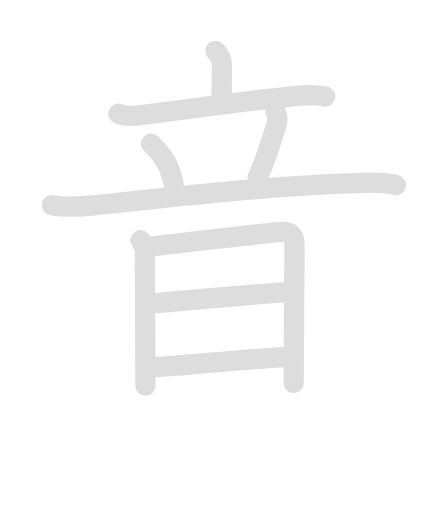
t = 0.00 s
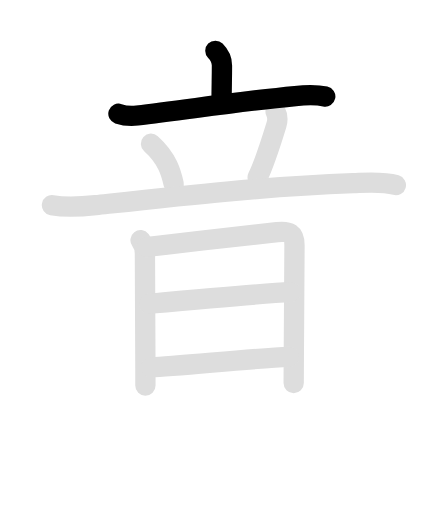
t = 2.00 s
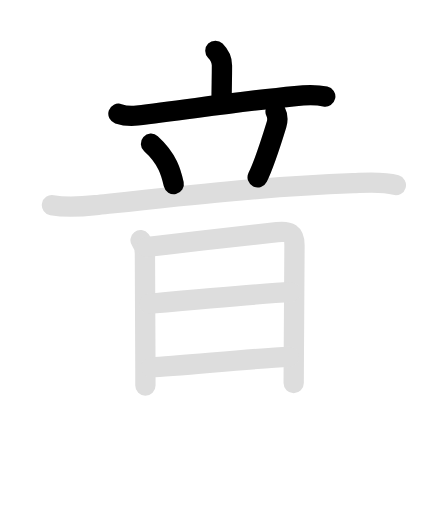
t = 4.00 s
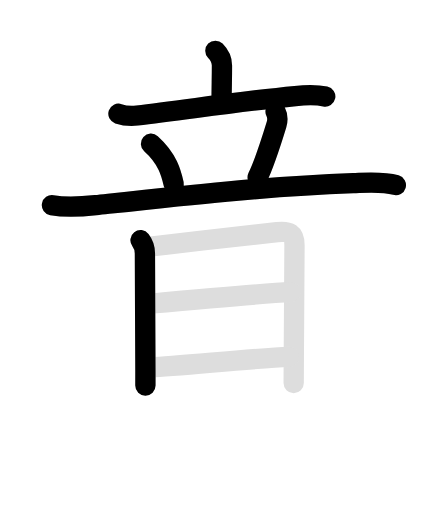
t = 6.15 s
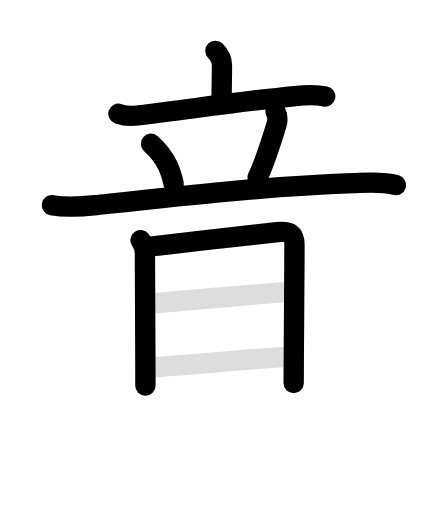
t = 8.05 s
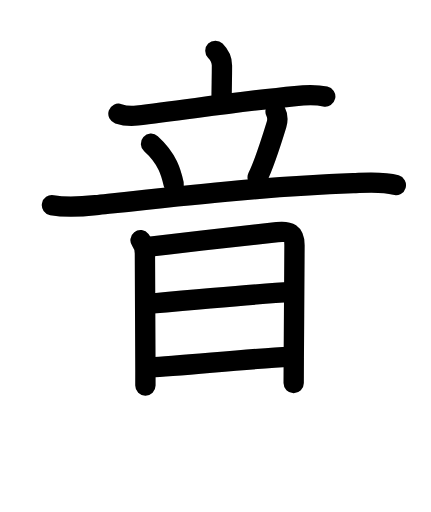
t = 10.00 s

The animated SVG that drew these frames (rendered in a browser with its animation timeline set to each time). Animation: 18 SMIL elements (animate=10,set=8); frames cover the first 10.00 s, repeats indefinitely.

<svg id="kvg-097f3" class="kanjivg" viewBox="0 0 106 126" width="106" height="106" xmlns="http://www.w3.org/2000/svg" xmlns:xlink="http://www.w3.org/1999/xlink" xml:space="preserve" version="1.1" baseProfile="full"><defs><style type="text/css">path.black{fill:none;stroke:black;stroke-width:5;stroke-linecap:round;stroke-linejoin:round;}path.grey{fill:none;stroke:#ddd;stroke-width:5;stroke-linecap:round;stroke-linejoin:round;}path.stroke{fill:none;stroke:black;stroke-width:5;stroke-linecap:round;stroke-linejoin:round;}text{font-size:16px;font-family:Segoe UI Symbol,Cambria Math,DejaVu Sans,Symbola,Quivira,STIX,Code2000;-webkit-touch-callout:none;cursor:pointer;-webkit-user-select:none;-khtml-user-select:none;-moz-user-select:none;-ms-user-select:none;user-select: none;}text:hover{color:#777;}#reset{font-weight:bold;}</style><marker id="markerStart" markerWidth="8" markerHeight="8" style="overflow:visible;"><circle cx="0" cy="0" r="1.5" style="stroke:none;fill:red;fill-opacity:0.5;"/></marker><marker id="markerEnd" style="overflow:visible;"><circle cx="0" cy="0" r="0.8" style="stroke:none;fill:blue;fill-opacity:0.5;"><animate attributeName="opacity" from="1" to="0" dur="3s" repeatCount="indefinite" /></circle></marker></defs><path d="M52.97,12.5c0.77,0.77,1.62,2.12,1.62,3.64c0,3.86-0.09,4.61-0.09,9.17" class="grey" /><path d="M29.12,28c1.5,0.5,2.75,0.62,4.61,0.42c11.39-1.29,25.05-3.48,38.89-4.79c2.63-0.25,5.63-0.25,7.38,0.12" class="grey" /><path d="M37.12,35.38c4.15,3.73,5.01,7.31,5.6,9.93" class="grey" /><path d="M67.79,27.5c0.46,0.9,0.57,2.02,0.23,3.14c-1.33,4.34-3.46,10.57-4.64,12.99" class="grey" /><path d="M12.75,50.5c3.65,0.66,7.11,0.39,10.76-0.01c20.16-2.21,40.45-4.53,63.37-5.41c3.4-0.13,7.17-0.48,10.5,0.47" class="grey" /><path d="M34.55,59.11c0.58,0.74,1.08,2.24,1.08,3.25c0,1.02,0.12,28.46,0.12,28.97c0,0.51,0,2.04,0,3.54" class="grey" /><path d="M36.1,60.79c9.52-1.16,26.02-3.04,32.08-3.68c2.95-0.31,4.26,0.27,4.26,3.22c0,0.98-0.11,17.98-0.17,27.68c-0.02,3.04-0.03,5.36-0.03,6.25" class="grey" /><path d="M36.69,74.75c5.44-0.5,29.72-2.64,34.74-2.85" class="grey" /><path d="M37.11,90.41c6.58-0.27,25.43-2.25,33.94-2.6" class="grey" /><path d="M52.97,12.5c0.77,0.77,1.62,2.12,1.62,3.64c0,3.86-0.09,4.61-0.09,9.17" class="stroke" stroke-dasharray="150"><animate attributeName="stroke-dashoffset" from="150" to="0" dur="1.8s" begin="0.0s" fill="freeze" /></path><path d="M29.12,28c1.5,0.5,2.75,0.62,4.61,0.42c11.39-1.29,25.05-3.48,38.89-4.79c2.63-0.25,5.63-0.25,7.38,0.12" class="stroke" stroke-dasharray="150"><set attributeName="opacity" to="0" dur="0.9s" /><animate attributeName="stroke-dashoffset" from="150" to="0" dur="1.8s" begin="0.9s" fill="freeze" /></path><path d="M37.12,35.38c4.15,3.73,5.01,7.31,5.6,9.93" class="stroke" stroke-dasharray="150"><set attributeName="opacity" to="0" dur="2.2s" /><animate attributeName="stroke-dashoffset" from="150" to="0" dur="1.8s" begin="2.2s" fill="freeze" /></path><path d="M67.79,27.5c0.46,0.9,0.57,2.02,0.23,3.14c-1.33,4.34-3.46,10.57-4.64,12.99" class="stroke" stroke-dasharray="150"><set attributeName="opacity" to="0" dur="3.1s" /><animate attributeName="stroke-dashoffset" from="150" to="0" dur="1.8s" begin="3.1s" fill="freeze" /></path><path d="M12.75,50.5c3.65,0.66,7.11,0.39,10.76-0.01c20.16-2.21,40.45-4.53,63.37-5.41c3.4-0.13,7.17-0.48,10.5,0.47" class="stroke" stroke-dasharray="150"><set attributeName="opacity" to="0" dur="4.0s" /><animate attributeName="stroke-dashoffset" from="150" to="0" dur="1.8s" begin="4.0s" fill="freeze" /></path><path d="M34.55,59.11c0.58,0.74,1.08,2.24,1.08,3.25c0,1.02,0.12,28.46,0.12,28.97c0,0.51,0,2.04,0,3.54" class="stroke" stroke-dasharray="150"><set attributeName="opacity" to="0" dur="5.7s" /><animate attributeName="stroke-dashoffset" from="150" to="0" dur="1.8s" begin="5.7s" fill="freeze" /></path><path d="M36.1,60.79c9.52-1.16,26.02-3.04,32.08-3.68c2.95-0.31,4.26,0.27,4.26,3.22c0,0.98-0.11,17.98-0.17,27.68c-0.02,3.04-0.03,5.36-0.03,6.25" class="stroke" stroke-dasharray="150"><set attributeName="opacity" to="0" dur="6.7s" /><animate attributeName="stroke-dashoffset" from="150" to="0" dur="1.8s" begin="6.7s" fill="freeze" /></path><path d="M36.69,74.75c5.44-0.5,29.72-2.64,34.74-2.85" class="stroke" stroke-dasharray="150"><set attributeName="opacity" to="0" dur="8.4s" /><animate attributeName="stroke-dashoffset" from="150" to="0" dur="1.8s" begin="8.4s" fill="freeze" /></path><path d="M37.11,90.41c6.58-0.27,25.43-2.25,33.94-2.6" class="stroke" stroke-dasharray="150"><set attributeName="opacity" to="0" dur="9.4s" /><animate attributeName="stroke-dashoffset" from="150" to="0" dur="1.8s" begin="9.4s" fill="freeze" /></path></svg>
